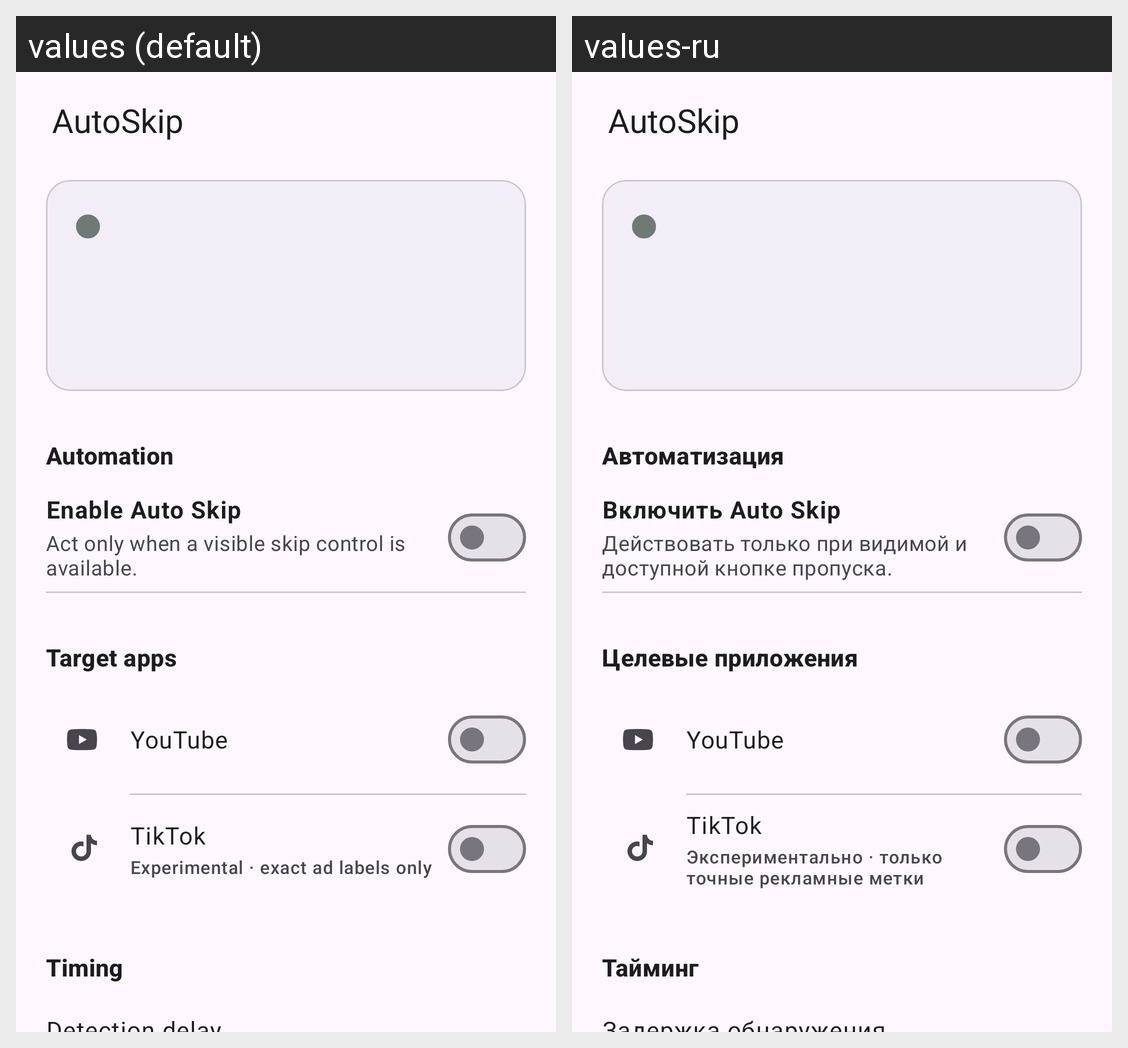

The same Android screen rendered under two of its app's locales, left to right. List the strings drawn on it with the default value and each locale's translation.
Android screen res/layout/activity_main.xml rendered under 2 locales, left to right: values (default), values-ru. Device: Nexus 5 (rendered at 1080×1920; each locale shown at half size, 540×960, under a caption strip naming it); theme Theme.AutoSkip.
Strings drawn on this screen, with the default value and each locale's value (text and hints the layout hard-codes, and strings that could not be matched under every locale, appear in the picture but are not listed):

app_name
  values: AutoSkip
  values-ru: AutoSkip

automation_heading
  values: Automation
  values-ru: Автоматизация

enable_auto_skip
  values: Enable Auto Skip
  values-ru: Включить Auto Skip

enable_auto_skip_description
  values: Act only when a visible skip control is available.
  values-ru: Действовать только при видимой и доступной кнопке пропуска.

target_apps_heading
  values: Target apps
  values-ru: Целевые приложения

youtube
  values: YouTube
  values-ru: YouTube

tiktok
  values: TikTok
  values-ru: TikTok

tiktok_experimental
  values: Experimental · exact ad labels only
  values-ru: Экспериментально · только точные рекламные метки

timing_heading
  values: Timing
  values-ru: Тайминг
